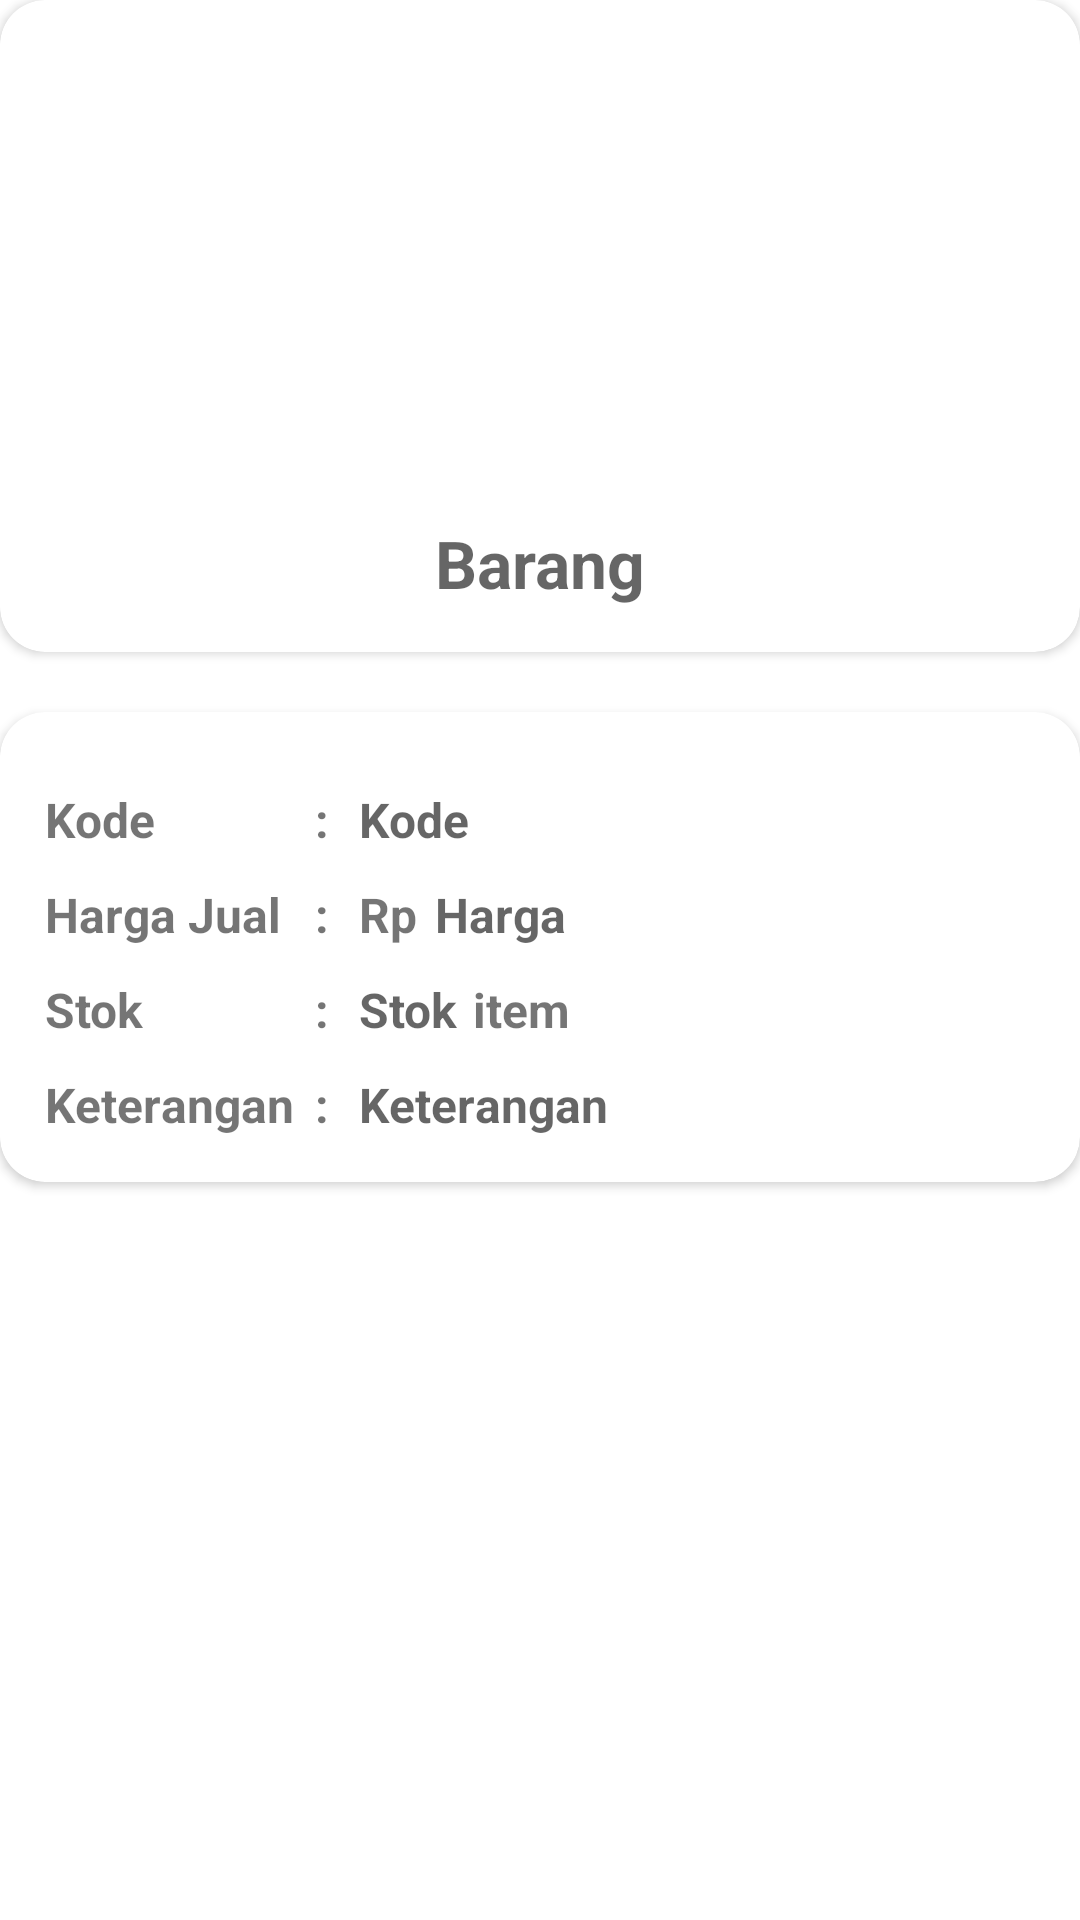

The Android layout XML behind this screen, and the referenced resources:
<!-- AndroidManifest.xml: application theme Theme.TestIntern -->
<!-- res/layout/activity_detail.xml -->
<?xml version="1.0" encoding="utf-8"?>
<RelativeLayout
    xmlns:android="http://schemas.android.com/apk/res/android"
    xmlns:app="http://schemas.android.com/apk/res-auto"
    xmlns:tools="http://schemas.android.com/tools"
    android:layout_width="match_parent"
    android:layout_height="match_parent"
    android:layout_margin="20dp"
    tools:context=".DetailActivity">

    <androidx.cardview.widget.CardView
        android:layout_width="match_parent"
        android:layout_height="wrap_content"
        app:cardCornerRadius="15dp"
        android:id="@+id/data1"
        >
        <RelativeLayout
            android:layout_width="match_parent"
            android:layout_height="wrap_content"
            android:padding="15dp">

            <ImageView
                android:id="@+id/detPic"
                android:layout_width="150dp"
                android:layout_height="150dp"
                android:layout_alignParentTop="true"
                android:layout_centerHorizontal="true" />

            <TextView
                android:layout_width="wrap_content"
                android:layout_height="wrap_content"
                android:id="@+id/detBarang"
                android:layout_below="@id/detPic"
                android:hint="Barang"
                android:layout_centerHorizontal="true"
                android:textSize="22dp"
                android:textStyle="bold"
                android:layout_marginTop="8dp"/>
        </RelativeLayout>
    </androidx.cardview.widget.CardView>

    <androidx.cardview.widget.CardView
        android:layout_width="match_parent"
        android:layout_height="wrap_content"
        app:cardCornerRadius="15dp"
        android:layout_below="@+id/data1"
        android:layout_marginTop="20dp"
        >
        <RelativeLayout
            android:layout_width="match_parent"
            android:layout_height="wrap_content"
            android:padding="15dp">
            <LinearLayout
                android:layout_width="match_parent"
                android:layout_height="wrap_content"
                android:orientation="horizontal"
                android:id="@+id/kd">
                <TextView
                    android:layout_width="90dp"
                    android:layout_height="wrap_content"
                    android:layout_below="@id/detBarang"
                    android:text="Kode"
                    android:textStyle="bold"
                    android:layout_centerHorizontal="true"
                    android:textSize="16dp"
                    android:layout_marginTop="10dp"/>
                <TextView
                    android:layout_width="wrap_content"
                    android:layout_height="wrap_content"
                    android:layout_below="@id/detBarang"
                    android:text=":"
                    android:textStyle="bold"
                    android:layout_centerHorizontal="true"
                    android:textSize="16dp"
                    android:layout_marginTop="10dp"/>
                <TextView
                    android:layout_width="match_parent"
                    android:layout_height="wrap_content"
                    android:id="@+id/detKode"
                    android:layout_below="@id/detBarang"
                    android:hint="Kode"
                    android:textStyle="bold"
                    android:layout_centerHorizontal="true"
                    android:textSize="16dp"
                    android:layout_marginTop="10dp"
                    android:layout_marginLeft="10dp"/>
            </LinearLayout>

            <LinearLayout
                android:layout_width="match_parent"
                android:layout_height="wrap_content"
                android:orientation="horizontal"
                android:id="@+id/hrg"
                android:layout_below="@id/kd">
                <TextView
                    android:layout_width="90dp"
                    android:layout_height="wrap_content"
                    android:layout_below="@id/detBarang"
                    android:text="Harga Jual"
                    android:textStyle="bold"
                    android:layout_centerHorizontal="true"
                    android:textSize="16dp"
                    android:layout_marginTop="10dp"/>
                <TextView
                    android:layout_width="wrap_content"
                    android:layout_height="wrap_content"
                    android:layout_below="@id/detBarang"
                    android:text=":"
                    android:textStyle="bold"
                    android:layout_centerHorizontal="true"
                    android:textSize="16dp"
                    android:layout_marginTop="10dp"/>
                <TextView
                    android:layout_width="wrap_content"
                    android:layout_height="wrap_content"
                    android:layout_below="@id/detBarang"
                    android:text="Rp"
                    android:textStyle="bold"
                    android:layout_centerHorizontal="true"
                    android:textSize="16dp"
                    android:layout_marginLeft="10dp"
                    android:layout_marginTop="10dp"/>
                <TextView
                    android:layout_width="match_parent"
                    android:layout_height="wrap_content"
                    android:id="@+id/detHarga"
                    android:hint="Harga"
                    android:textStyle="bold"
                    android:layout_centerHorizontal="true"
                    android:textSize="16dp"
                    android:layout_marginTop="10dp"
                    android:layout_marginLeft="6dp"/>
            </LinearLayout>

            <LinearLayout
                android:id="@+id/stk"
                android:layout_width="match_parent"
                android:layout_height="wrap_content"
                android:layout_below="@id/hrg"
                android:orientation="horizontal">

                <TextView
                    android:layout_width="90dp"
                    android:layout_height="wrap_content"
                    android:layout_below="@id/detBarang"
                    android:layout_centerHorizontal="true"
                    android:layout_marginTop="10dp"
                    android:text="Stok"
                    android:textSize="16dp"
                    android:textStyle="bold" />

                <TextView
                    android:layout_width="wrap_content"
                    android:layout_height="wrap_content"
                    android:layout_below="@id/detBarang"
                    android:layout_centerHorizontal="true"
                    android:layout_marginTop="10dp"
                    android:text=":"
                    android:textSize="16dp"
                    android:textStyle="bold" />

                <TextView
                    android:id="@+id/detStok"
                    android:layout_width="wrap_content"
                    android:layout_height="wrap_content"
                    android:layout_centerHorizontal="true"
                    android:layout_marginLeft="10dp"
                    android:layout_marginTop="10dp"
                    android:hint="Stok"
                    android:textSize="16dp"
                    android:textStyle="bold" />

                <TextView
                    android:layout_width="match_parent"
                    android:layout_height="wrap_content"
                    android:layout_centerHorizontal="true"
                    android:layout_marginLeft="5dp"
                    android:layout_marginTop="10dp"
                    android:text="item"
                    android:textSize="16dp"
                    android:textStyle="bold" />
            </LinearLayout>

            <LinearLayout
                android:layout_width="match_parent"
                android:layout_height="wrap_content"
                android:orientation="horizontal"
                android:id="@+id/ktg"
                android:layout_below="@id/stk">
                <TextView
                    android:layout_width="90dp"
                    android:layout_height="wrap_content"
                    android:layout_below="@id/detBarang"
                    android:text="Keterangan"
                    android:textStyle="bold"
                    android:layout_centerHorizontal="true"
                    android:textSize="16dp"
                    android:layout_marginTop="10dp"/>
                <TextView
                    android:layout_width="wrap_content"
                    android:layout_height="wrap_content"
                    android:layout_below="@id/detBarang"
                    android:text=":"
                    android:textStyle="bold"
                    android:layout_centerHorizontal="true"
                    android:textSize="16dp"
                    android:layout_marginTop="10dp"/>
                <TextView
                    android:layout_width="match_parent"
                    android:layout_height="wrap_content"
                    android:id="@+id/detDesk"
                    android:hint="Keterangan"
                    android:layout_centerHorizontal="true"
                    android:textSize="16dp"
                    android:textStyle="bold"
                    android:layout_marginTop="10dp"
                    android:layout_marginLeft="10dp"/>
            </LinearLayout>
        </RelativeLayout>
    </androidx.cardview.widget.CardView>
</RelativeLayout>
<!-- resources referenced by this layout -->
<resources>
  <style name="Theme.TestIntern" parent="Theme.MaterialComponents.DayNight.DarkActionBar">
          
          <item name="colorPrimary">@color/purple_500</item>
          <item name="colorPrimaryVariant">@color/purple_700</item>
          <item name="colorOnPrimary">@color/bg</item>
          
          <item name="colorSecondary">@color/teal_200</item>
          <item name="colorSecondaryVariant">@color/teal_700</item>
          <item name="colorOnSecondary">@color/black</item>
          
          <item name="android:statusBarColor" tools:targetApi="l">?attr/colorPrimaryVariant</item>
          
      </style>
  <color name="purple_500">#FF869E</color>
  <color name="purple_700">#FF3700B3</color>
  <color name="bg">#F0EBE3</color>
  <color name="teal_200">#FF03DAC5</color>
  <color name="teal_700">#FF018786</color>
  <color name="black">#FF000000</color>
</resources>
